4-way image classification set "malignant" from GitHub (farreledwin/medical-image-analysis-backend); label vocabulary: ductal carcinoma, lobular carcinoma, mucinous carcinoma, papillary carcinoma.

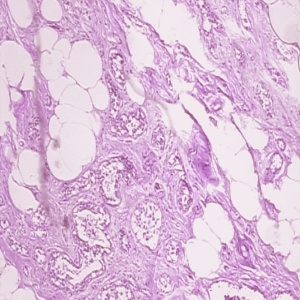
Label: papillary carcinoma

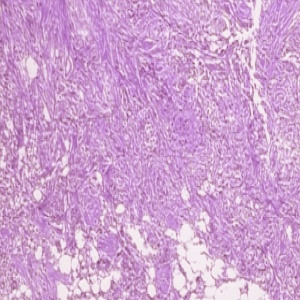
Label: ductal carcinoma

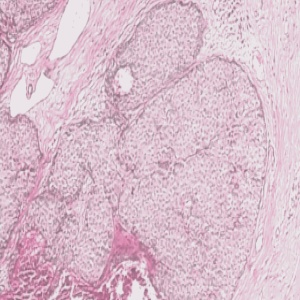
Label: mucinous carcinoma

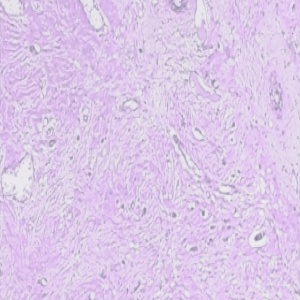
Label: lobular carcinoma

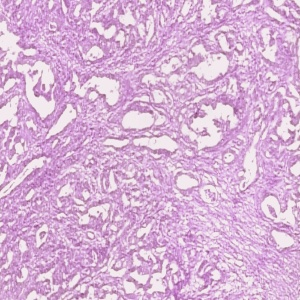
Label: papillary carcinoma

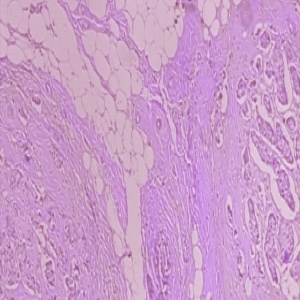
Label: ductal carcinoma
